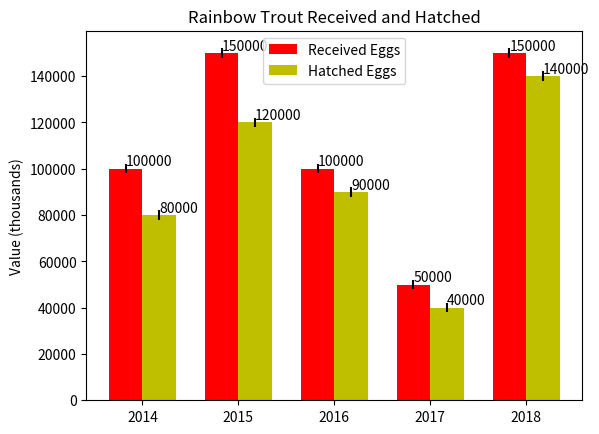

Write the Python code that produced this figure.
import numpy as np
import matplotlib.pyplot as plt

N = 5
eggs_received = (100000, 150000, 100000, 50000, 150000)
year = (2014, 2015, 2016, 2017, 2018)

ind = np.arange(N)  # the x locations for the groups
width = 0.35       # the width of the bars

fig, ax = plt.subplots()
rects1 = ax.bar(ind, eggs_received, width, color='r', yerr=year)

eggs_hatched = (80000, 120000, 90000, 40000, 140000)
year = (2014, 2015, 2016, 2017, 2018)
rects2 = ax.bar(ind + width, eggs_hatched, width, color='y', yerr=year)

# add some text for labels, title and axes ticks
ax.set_ylabel('Value (thousands)')
ax.set_title('Rainbow Trout Received and Hatched')
ax.set_xticks(ind + width / 2)
ax.set_xticklabels(('2014', '2015', '2016', '2017', '2018'))

ax.legend((rects1[0], rects2[0]), ('Received Eggs', 'Hatched Eggs'))
ax.legend = 'left'


def autolabel(rects):
    """
    Attach a text label above each bar displaying its height
    """
    for rect in rects:
        height = rect.get_height()
        ax.text(rect.get_x() + rect.get_width()/2., 1*height,
                '%d' % int(height),
                ha='left', va='bottom')

autolabel(rects1)
autolabel(rects2)

plt.show()